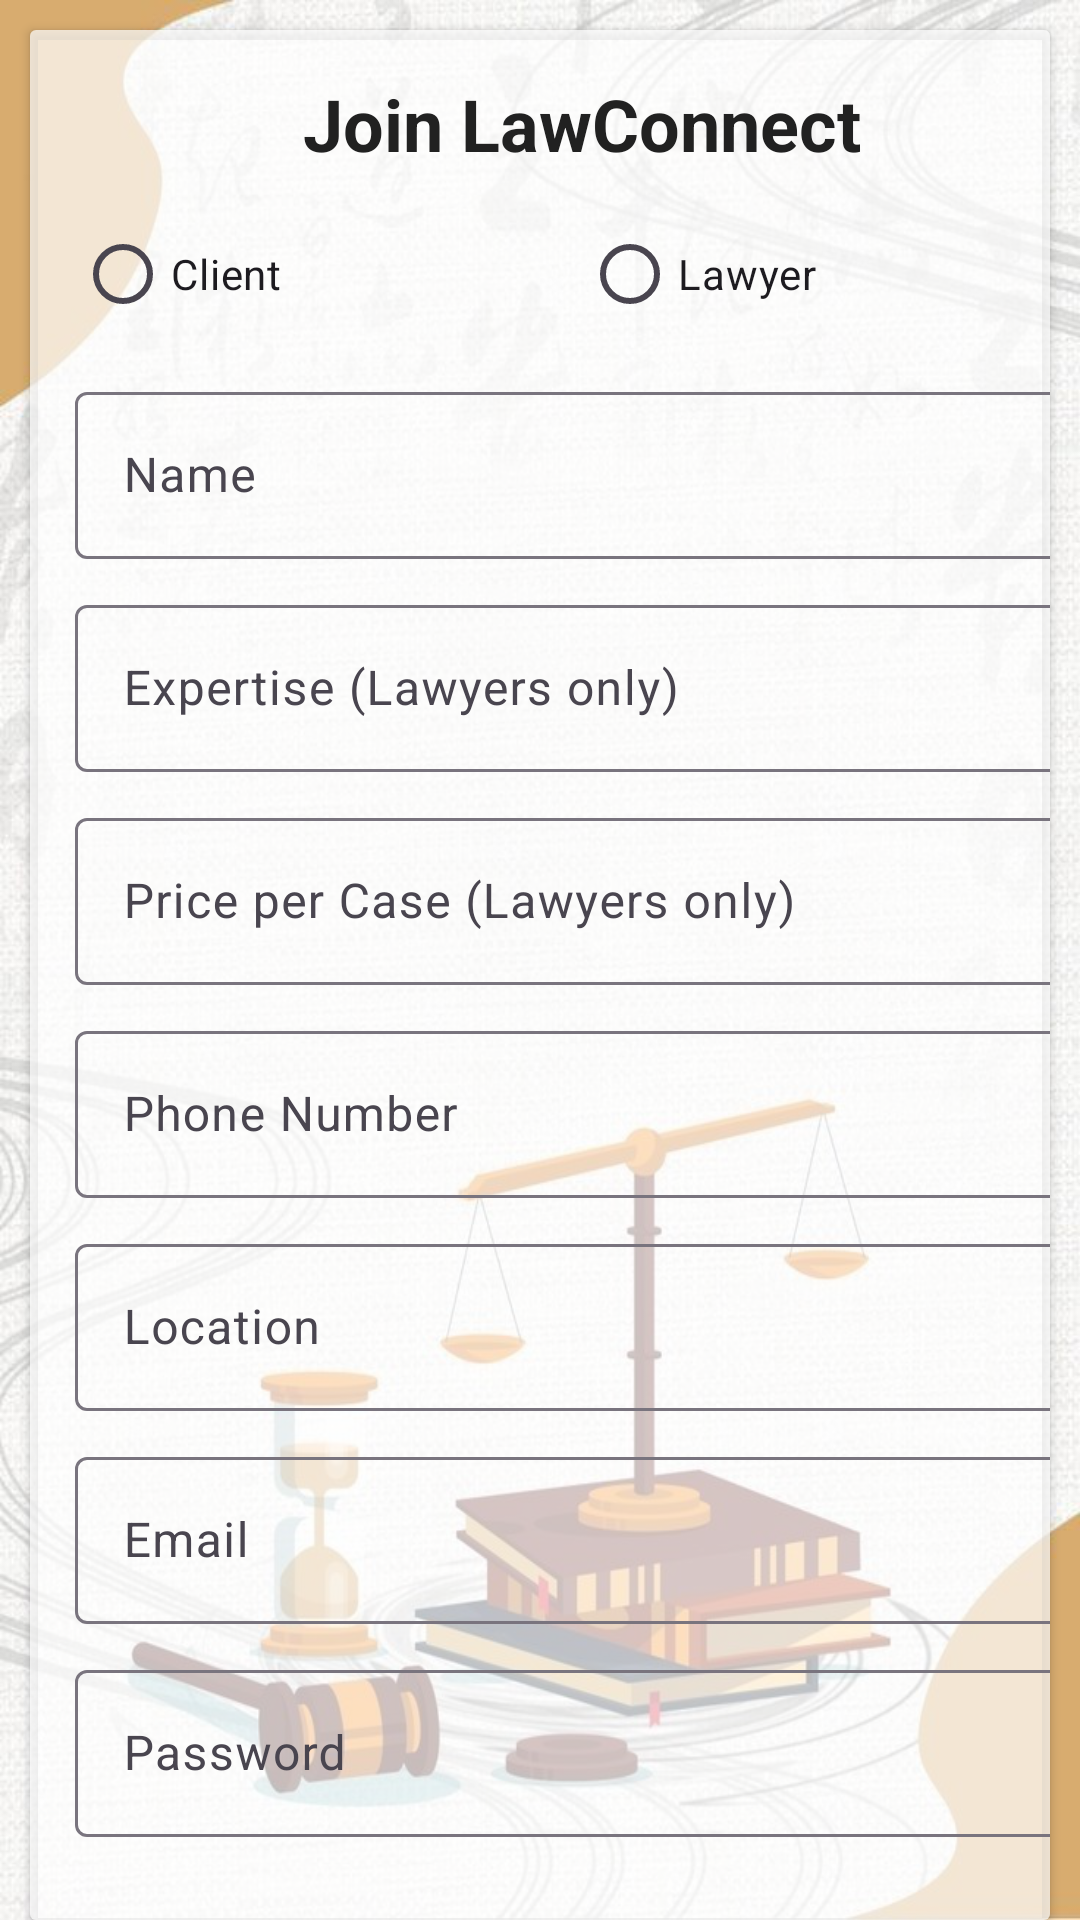

Android layout source for this screen:
<!-- AndroidManifest.xml: application theme Theme.LawConnect -->
<!-- res/layout/activity_registeration.xml -->
<?xml version="1.0" encoding="utf-8"?>
<androidx.constraintlayout.widget.ConstraintLayout xmlns:android="http://schemas.android.com/apk/res/android"
    xmlns:app="http://schemas.android.com/apk/res-auto"
    xmlns:tools="http://schemas.android.com/tools"
    android:id="@+id/main"
    android:layout_width="match_parent"
    android:layout_height="match_parent"
    tools:context=".registration">

    <RelativeLayout
        android:layout_width="match_parent"
        android:layout_height="match_parent"
        android:background="@drawable/bg"
        app:layout_constraintBottom_toBottomOf="parent">

        <androidx.cardview.widget.CardView
            android:layout_width="wrap_content"
            android:layout_height="wrap_content"
            android:layout_alignParentStart="true"
            android:layout_alignParentTop="true"
            android:layout_alignParentEnd="true"
            android:layout_marginTop="10dp"
            android:layout_alignParentBottom="true"
            android:layout_marginStart="10dp"
            android:layout_marginEnd="10dp"
            android:backgroundTint="#00FFFFFF"
            android:elevation="8dp">

            
            <LinearLayout
                android:layout_width="368dp"
                android:layout_height="wrap_content"
                android:background="#B3FFFFFF"
                android:orientation="vertical">

                <LinearLayout
                    android:layout_width="match_parent"
                    android:layout_height="match_parent"
                    android:orientation="vertical"
                    android:padding="15dp">

                    <TextView
                        android:layout_width="wrap_content"
                        android:layout_height="wrap_content"
                        android:layout_gravity="center"
                        android:text="Join LawConnect"
                        android:textColor="#212121"
                        android:textSize="24sp"
                        android:textStyle="bold" />

                    <RadioGroup
                        android:id="@+id/user_type_group"
                        android:layout_width="match_parent"
                        android:layout_height="wrap_content"
                        android:layout_marginTop="10dp"
                        android:orientation="horizontal">

                        <RadioButton
                            android:id="@+id/client_radio"
                            android:layout_width="0dp"
                            android:layout_height="wrap_content"
                            android:layout_weight="1"
                            android:text="Client" />

                        <RadioButton
                            android:id="@+id/lawyer_radio"
                            android:layout_width="0dp"
                            android:layout_height="wrap_content"
                            android:layout_weight="1"
                            android:text="Lawyer" />
                    </RadioGroup>

                    <com.google.android.material.textfield.TextInputLayout
                        android:layout_width="match_parent"
                        android:layout_height="wrap_content"
                        android:layout_marginTop="10dp"
                        android:hint="Name">

                        <com.google.android.material.textfield.TextInputEditText
                            android:id="@+id/name_input"
                            android:layout_width="match_parent"
                            android:layout_height="wrap_content" />
                    </com.google.android.material.textfield.TextInputLayout>

                    <com.google.android.material.textfield.TextInputLayout
                        android:layout_width="match_parent"
                        android:layout_height="wrap_content"
                        android:layout_marginTop="10dp"
                        android:hint="Expertise (Lawyers only)">

                        <com.google.android.material.textfield.TextInputEditText
                            android:id="@+id/expertise_input"
                            android:layout_width="match_parent"
                            android:layout_height="wrap_content" />
                    </com.google.android.material.textfield.TextInputLayout>

                    <com.google.android.material.textfield.TextInputLayout
                        android:layout_width="match_parent"
                        android:layout_height="wrap_content"
                        android:layout_marginTop="10dp"
                        android:hint="Price per Case (Lawyers only)">

                        <com.google.android.material.textfield.TextInputEditText
                            android:id="@+id/price_input"
                            android:layout_width="match_parent"
                            android:layout_height="wrap_content"
                            android:inputType="number" />
                    </com.google.android.material.textfield.TextInputLayout>
                    
                    <com.google.android.material.textfield.TextInputLayout
                        android:layout_width="match_parent"
                        android:layout_height="wrap_content"
                        android:layout_marginTop="10dp"
                        android:hint="Phone Number">

                        <com.google.android.material.textfield.TextInputEditText
                            android:id="@+id/phone_input"
                            android:layout_width="match_parent"
                            android:layout_height="wrap_content"
                            android:inputType="phone" />
                    </com.google.android.material.textfield.TextInputLayout>

                    <com.google.android.material.textfield.TextInputLayout
                        android:layout_width="match_parent"
                        android:layout_height="wrap_content"
                        android:layout_marginTop="10dp"
                        android:hint="Location">

                        <com.google.android.material.textfield.TextInputEditText
                            android:id="@+id/location_input"
                            android:layout_width="match_parent"
                            android:layout_height="wrap_content" />
                    </com.google.android.material.textfield.TextInputLayout>

                    <com.google.android.material.textfield.TextInputLayout
                        android:layout_width="match_parent"
                        android:layout_height="wrap_content"
                        android:layout_marginTop="10dp"
                        android:hint="Email">

                        <com.google.android.material.textfield.TextInputEditText
                            android:id="@+id/email_input"
                            android:layout_width="match_parent"
                            android:layout_height="wrap_content" />
                    </com.google.android.material.textfield.TextInputLayout>

                    <com.google.android.material.textfield.TextInputLayout
                        android:layout_width="match_parent"
                        android:layout_height="wrap_content"
                        android:layout_marginTop="10dp"
                        android:hint="Password">

                        <com.google.android.material.textfield.TextInputEditText
                            android:id="@+id/password_input"
                            android:layout_width="match_parent"
                            android:layout_height="wrap_content"
                            android:inputType="textPassword" />
                    </com.google.android.material.textfield.TextInputLayout>

                    <com.google.android.material.button.MaterialButton
                        android:id="@+id/register_button"
                        android:layout_width="match_parent"
                        android:layout_height="wrap_content"
                        android:layout_marginTop="20dp"
                        android:backgroundTint="#FF5722"
                        android:text="Register"
                        android:textColor="#FFFFFF" />

                    <TextView
                        android:id="@+id/loginlink"
                        android:layout_width="wrap_content"
                        android:layout_height="wrap_content"
                        android:layout_gravity="center"
                        android:layout_marginTop="5dp"
                        android:text="Already have an account? Login here"
                        android:textColor="#2196F3"
                        android:textSize="14sp" />
                </LinearLayout>
            </LinearLayout>
        </androidx.cardview.widget.CardView>
    </RelativeLayout>

</androidx.constraintlayout.widget.ConstraintLayout>
<!-- resources referenced by this layout -->
<resources>
  <!-- drawable bg: png bitmap (drawable-xhdpi, 700854 bytes) -->
  <style name="Theme.LawConnect" parent="Base.Theme.LawConnect" />
  <style name="Base.Theme.LawConnect" parent="Theme.Material3.DayNight.NoActionBar">
          
          
      </style>
</resources>
